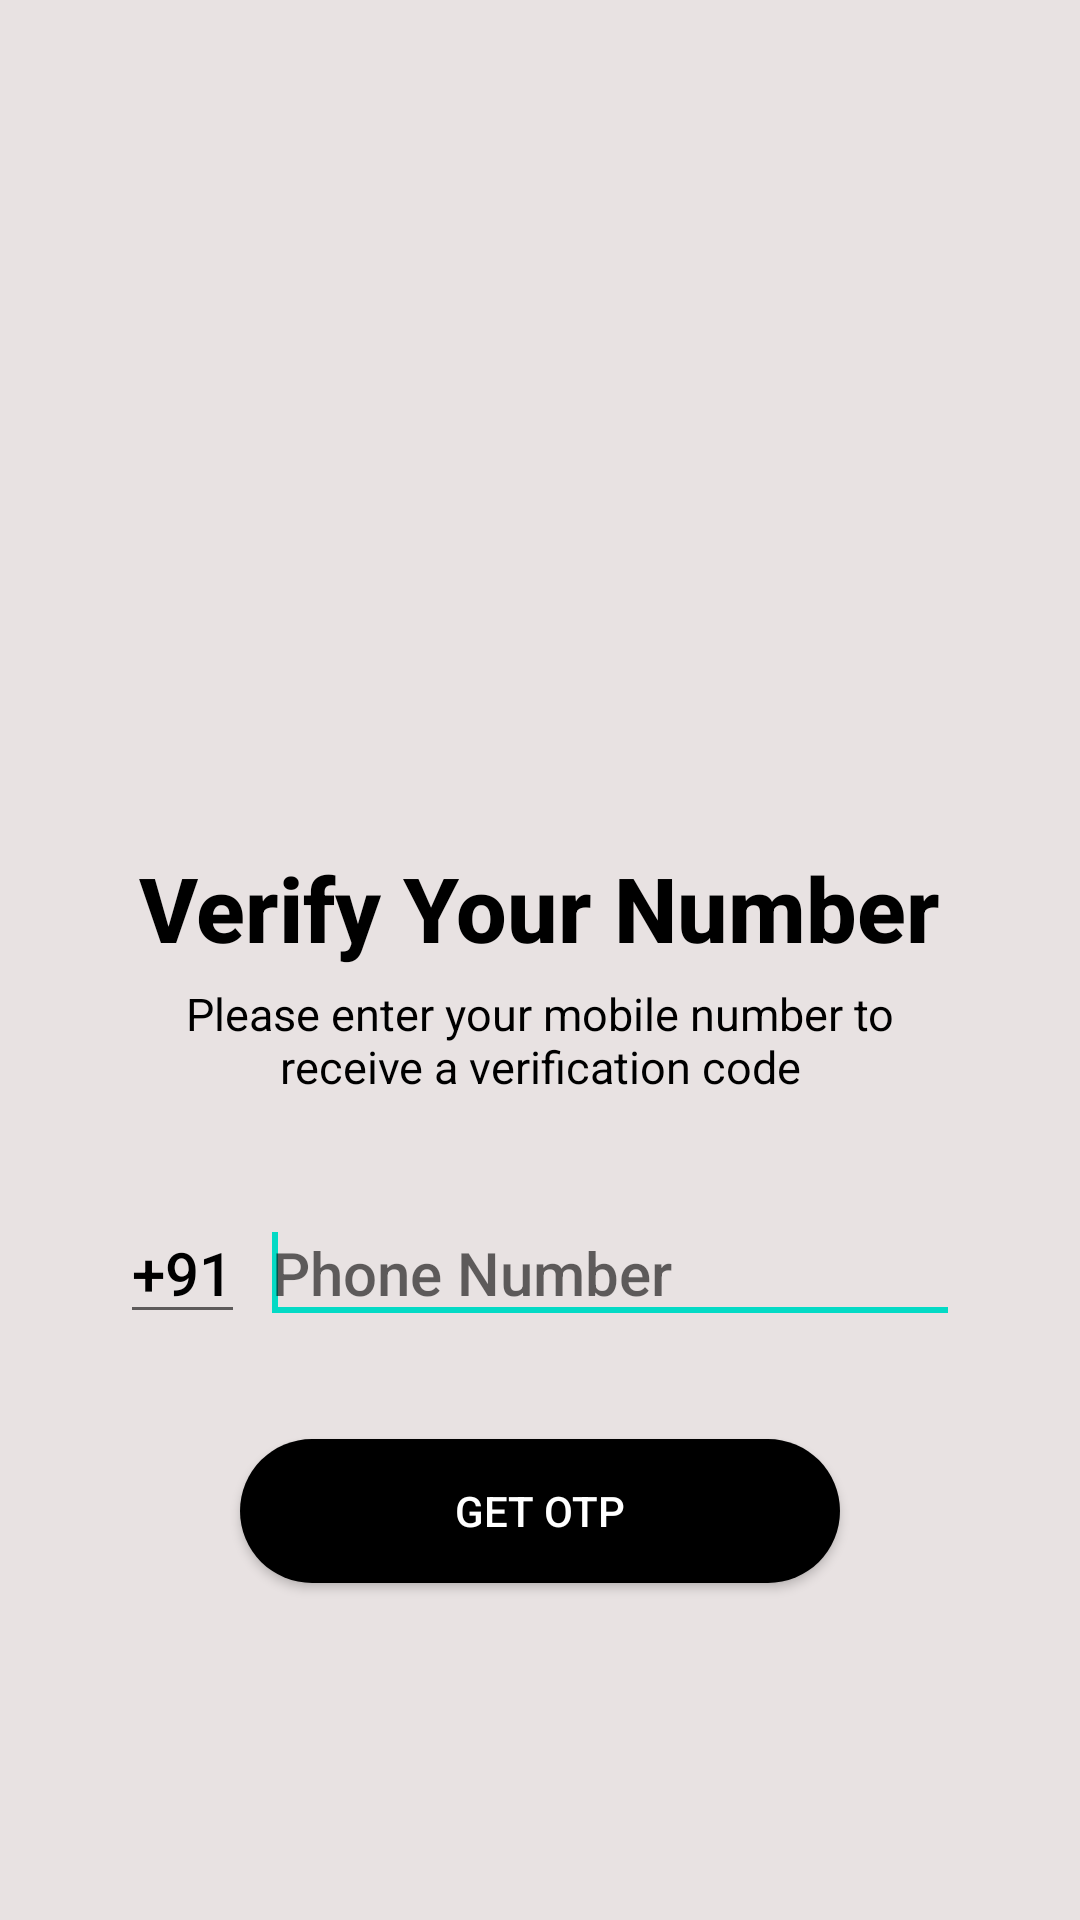

The Android layout XML behind this screen, and the referenced resources:
<!-- AndroidManifest.xml: application theme Theme.SunateRaho -->
<!-- res/layout/activity_otpscreen.xml -->
<?xml version="1.0" encoding="utf-8"?>
<RelativeLayout xmlns:android="http://schemas.android.com/apk/res/android"
    android:layout_width="match_parent"
    android:layout_height="match_parent"
    android:background="#e8e2e2"
    android:fitsSystemWindows="true">

    <LinearLayout
        android:layout_width="wrap_content"
        android:layout_height="wrap_content"
        android:layout_centerInParent="true"
        android:gravity="center"
        android:orientation="vertical">

        <ImageView
            android:layout_width="180dp"
            android:layout_height="180dp"
            android:src="@drawable/otp"
            android:layout_marginLeft="20dp"
            android:layout_marginBottom="90dp"/>

        <TextView
            android:layout_width="wrap_content"
            android:layout_height="wrap_content"
            android:text="Verify Your Number"
            android:textSize="30dp"
            android:textAppearance="@style/Base.TextAppearance.AppCompat.Title"
            android:textColor="@color/black"
            android:textStyle="bold" />

        <TextView
            android:layout_width="280dp"
            android:layout_height="wrap_content"
            android:layout_marginTop="5dp"
            android:gravity="center"
            android:textSize="15dp"
            android:text="Please enter your mobile number to receive a verification code"
            android:textAppearance="@style/Base.TextAppearance.AppCompat.Subhead"
            android:textColor="@color/black" />

        <LinearLayout
            android:layout_width="match_parent"
            android:layout_height="wrap_content"
            android:layout_marginTop="35dp"
            android:layout_marginBottom="15dp"
            android:orientation="horizontal">

            <EditText
                android:id="@+id/editTextCountryCode"
                android:layout_width="wrap_content"
                android:layout_height="wrap_content"
                android:inputType="phone"


                android:maxLines="1"
                android:singleLine="true"
                android:text="+91"
                android:textAppearance="@style/Base.TextAppearance.AppCompat.Title"
                android:textColor="@color/black" />

            <View
                android:layout_width="5dp"
                android:layout_height="0dp" />

            <EditText
                android:id="@+id/editTextPhone"
                android:layout_width="match_parent"
                android:layout_height="wrap_content"
                android:hint="Phone Number"


                android:inputType="phone"
                android:maxLines="1"
                android:singleLine="true"
                android:layout_marginBottom="20dp"
                android:textAppearance="@style/Base.TextAppearance.AppCompat.Title"
                android:textColor="@color/black">

                <requestFocus />

            </EditText>

        </LinearLayout>

        <Button
            android:id="@+id/button"
            android:layout_width="200dp"
            android:layout_height="wrap_content"
            android:background="@drawable/button"
            android:text="get otp"
            android:layout_marginBottom="100dp"
            android:textColor="@android:color/white" />

    </LinearLayout>

</RelativeLayout>
<!-- resources referenced by this layout -->
<resources>
  <color name="black">#FF000000</color>
  <!-- drawable button (drawable) -->
  <?xml version="1.0" encoding="utf-8"?>
  <shape xmlns:android="http://schemas.android.com/apk/res/android"
      android:shape="rectangle">
      <corners
          android:bottomRightRadius="50dp"
          android:topRightRadius="50dp"
          android:bottomLeftRadius="50dp"
          android:topLeftRadius="50dp"/>
      <solid android:color="@color/black" />
  </shape>
  <style name="Theme.SunateRaho" parent="Theme.MaterialComponents.DayNight.NoActionBar">
          
          <item name="colorPrimary">@color/purple_500</item>
          <item name="colorPrimaryVariant">@color/purple_700</item>
          <item name="colorOnPrimary">@color/white</item>
          
          <item name="colorSecondary">@color/teal_200</item>
          <item name="colorSecondaryVariant">@color/teal_700</item>
          <item name="colorOnSecondary">@color/black</item>
          
          
          
      </style>
  <color name="purple_500">#FF000000</color>
  <color name="purple_700">#FF3700B3</color>
  <color name="white">#FFFFFFFF</color>
  <color name="teal_200">#FF03DAC5</color>
  <color name="teal_700">#FF018786</color>
</resources>
